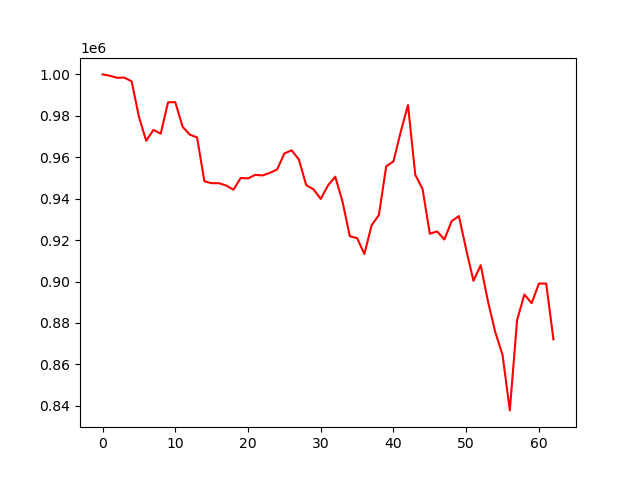

Data behind this chart, as committed beside it:
, 0
0, 1000000
1, 999358
2, 998368
3, 998446
4, 996665
5, 979579
6, 967965
7, 973207
8, 971357
9, 986513
10, 986606
11, 974755
12, 970930
13, 969574
14, 948422
15, 947473
16, 947473
17, 946359
18, 944320
19, 949997
20, 949784
21, 951496
22, 951213
23, 952458
24, 954063
25, 961819
26, 963344
27, 958870
28, 946560
29, 944543
30, 939877
31, 946401
32, 950600
33, 938483
34, 921862
35, 920964
36, 913284
37, 927186
38, 932131
39, 955584
40, 957992
41, 972272
42, 985215
43, 951524
44, 944691
45, 923093
46, 924184
47, 920275
48, 929131
49, 931617
50, 915455
51, 900361
52, 907865
53, 890294
54, 875554
55, 864597
56, 837780
57, 881352
58, 893745
59, 889543
... 3 more rows
